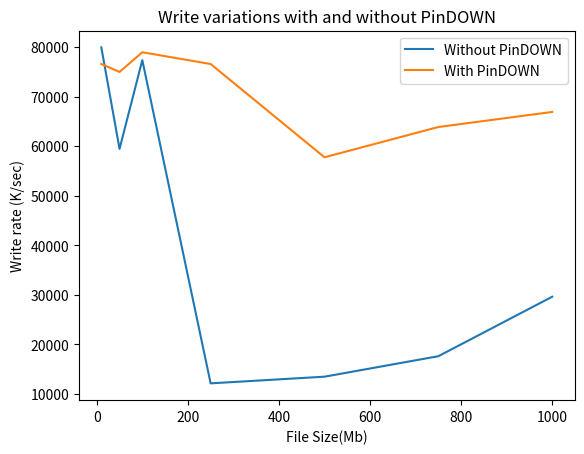

Generate this figure with matplotlib:
import matplotlib.pyplot as plt 
  
# write points without PinUP 
x1 = [10,50,100,250,500,750,1000] 
y1 = [79937,59457,77360,12143,13490,17621,29625] 
# plotting the write points without PinUP points  
plt.plot(x1, y1, label = "Without PinDOWN") 

# write points with PinUP
x2 = [10,50,100,250,500,750,1000] 
y2 = [76582,74979,78952,76576,57758,63866,66908] 
# plotting the write points with PinUP points
plt.plot(x2, y2, label = "With PinDOWN") 
  
# naming the x axis 
plt.xlabel('File Size(Mb)') 
# naming the y axis 
plt.ylabel('Write rate (K/sec)') 
# giving a title to my graph 
plt.title('Write variations with and without PinDOWN') 
  
# show a legend on the plot 
plt.legend() 
  
# function to show the plot 
plt.show()